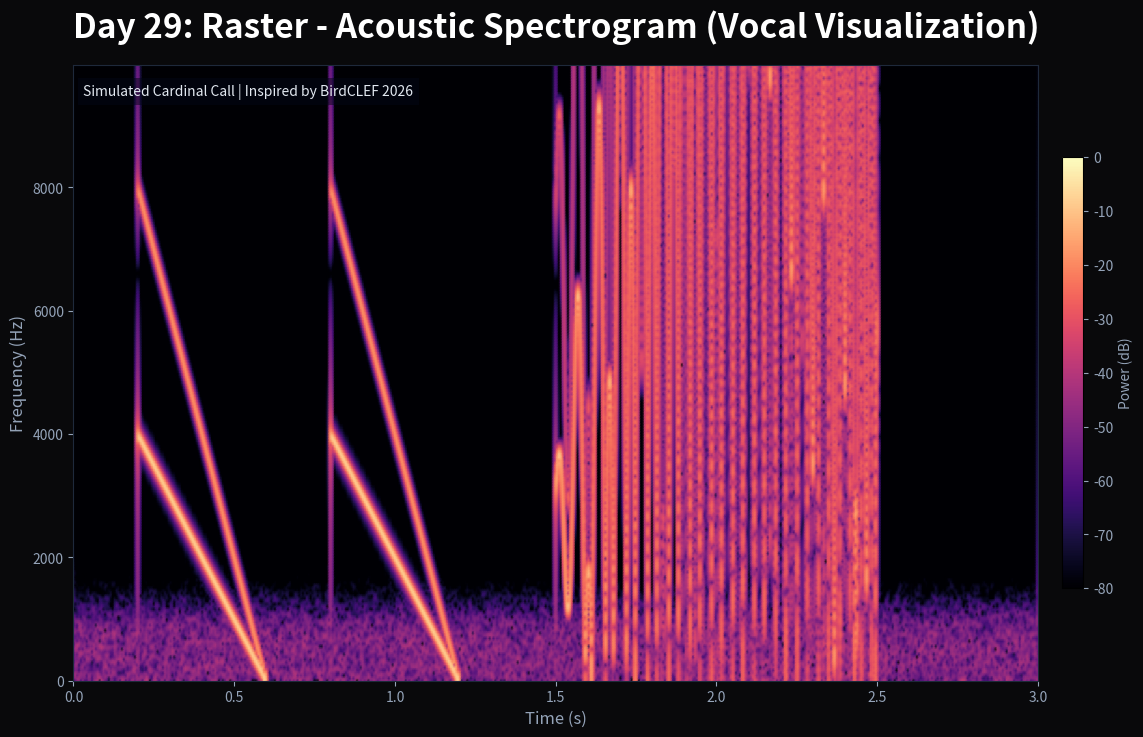

Generate this figure with matplotlib: (Note: this script raises an exception after producing the figure.)
import numpy as np
import matplotlib.pyplot as plt
from scipy import signal
import os

def generate_bird_call(duration=3.0, fs=44100):
    """Synthesize a complex bird call (e.g., Northern Cardinal-like sweeps)."""
    t = np.linspace(0, duration, int(fs * duration), endpoint=False)
    
    # Base signal
    y = np.zeros_like(t)
    
    # Note 1: Downward sweep (cheer)
    t1_mask = (t > 0.2) & (t < 0.6)
    t1 = t[t1_mask] - 0.2
    # Freq drops from 4000 to 2000
    f1 = 4000 - 5000 * t1
    y[t1_mask] += np.sin(2 * np.pi * f1 * t1)
    
    # Note 2: Downward sweep (cheer)
    t2_mask = (t > 0.8) & (t < 1.2)
    t2 = t[t2_mask] - 0.8
    f2 = 4000 - 5000 * t2
    y[t2_mask] += np.sin(2 * np.pi * f2 * t2)
    
    # Note 3: Fast trill
    t3_mask = (t > 1.5) & (t < 2.5)
    t3 = t[t3_mask] - 1.5
    # Freq modulates rapidly around 3000
    f3 = 3000 + 500 * np.sin(2 * np.pi * 15 * t3)
    y[t3_mask] += np.sin(2 * np.pi * f3 * t3)
    
    # Add some harmonics safely
    y_harmonic = np.zeros_like(t)
    y_harmonic[t1_mask] = 0.4 * np.sin(2 * np.pi * (f1 * 2) * t1)
    y_harmonic[t2_mask] = 0.4 * np.sin(2 * np.pi * (f2 * 2) * t2)
    y_harmonic[t3_mask] = 0.2 * np.sin(2 * np.pi * (f3 * 2.5) * t3)
    
    y += y_harmonic
    
    # Add some natural noise (wind, distant sounds)
    noise = np.random.normal(0, 0.05, len(t))
    
    # Filter noise to be mostly low frequency (wind)
    b, a = signal.butter(4, 1000 / (fs / 2), 'low')
    wind_noise = signal.filtfilt(b, a, noise) * 2
    
    return t, y + wind_noise, fs

def main():
    print("Generating simulated acoustic data (BirdCLEF style)...")
    t, audio, fs = generate_bird_call()
    
    print("Computing Short-Time Fourier Transform (STFT)...")
    # Compute spectrogram
    f, t_spec, Zxx = signal.stft(audio, fs, nperseg=1024, noverlap=768)
    
    # Convert amplitude to Decibels for visualization
    Zxx_db = 20 * np.log10(np.abs(Zxx) + 1e-10)
    
    # Filter out very high frequencies we didn't generate just to make it look clean
    freq_mask = f <= 10000
    f = f[freq_mask]
    Zxx_db = Zxx_db[freq_mask, :]
    
    print("Plotting acoustic raster (Spectrogram)...")
    fig, ax = plt.subplots(figsize=(15, 8))
    fig.patch.set_facecolor('#09090b')
    ax.set_facecolor('#09090b')
    
    # Use a vibrant colormap popular in audio analysis
    im = ax.pcolormesh(t_spec, f, Zxx_db, vmin=-80, vmax=0, shading='gouraud', cmap='magma')
    
    # Style the axes
    ax.set_ylabel('Frequency (Hz)', color='#94a3b8', fontsize=12)
    ax.set_xlabel('Time (s)', color='#94a3b8', fontsize=12)
    ax.tick_params(colors='#94a3b8')
    for spine in ax.spines.values():
        spine.set_color('#1e293b')
        
    ax.set_title("Day 29: Raster - Acoustic Spectrogram (Vocal Visualization)", color='white', fontsize=24, pad=20, fontweight='bold')
    
    # Add a colorbar
    cbar = fig.colorbar(im, ax=ax, shrink=0.7, pad=0.02)
    cbar.set_label('Power (dB)', color='#94a3b8')
    cbar.ax.yaxis.set_tick_params(color='#94a3b8')
    plt.setp(plt.getp(cbar.ax.axes, 'yticklabels'), color='#94a3b8')
    
    ax.text(0.01, 0.95, "Simulated Cardinal Call | Inspired by BirdCLEF 2026", 
            transform=ax.transAxes, ha='left', color='#e2e8f0', fontsize=10, bbox=dict(facecolor='#020617', alpha=0.5, edgecolor='none'))
    
    output_path = os.path.join('2025', 'day_29', 'visualization', 'acoustic_spectrogram.png')
    plt.savefig(output_path, dpi=300, bbox_inches='tight', facecolor='#09090b')
    print(f"Saved to {output_path}")
    
    # Update README
    readme_content = f"""# Day 29: Raster
Pushing the boundaries of the challenge, this is an **Acoustic Raster**—a spectrogram visualizing the vocalizations of a bird over time. This approach, heavily utilized in machine learning competitions like **BirdCLEF 2026**, represents time on the X-axis, frequency on the Y-axis, and amplitude via color intensity (magma colormap). The signal features simulated frequency sweeps and a rapid trill characteristic of many songbirds, superimposed over low-frequency background noise.

## Visualization
![Acoustic Spectrogram](visualization/acoustic_spectrogram.png)
"""
    with open(os.path.join('2025', 'day_29', 'README.md'), 'w') as f:
        f.write(readme_content)

if __name__ == "__main__":
    main()
